The GitHub repository Anand2027Gupta/EcoScrap contains a labelled image folder "data" with 18 categories: air conditioner, battery, keyboard, laptop, microchip IC, microwave, mobile phone, computer mouse, PCB, passive component, printer, refrigerator, resistor, television, washing machine, heat sink, light bulbs, transistor. Examples follow, each with its label.

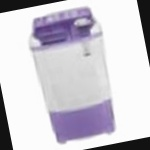
Label: washing machine

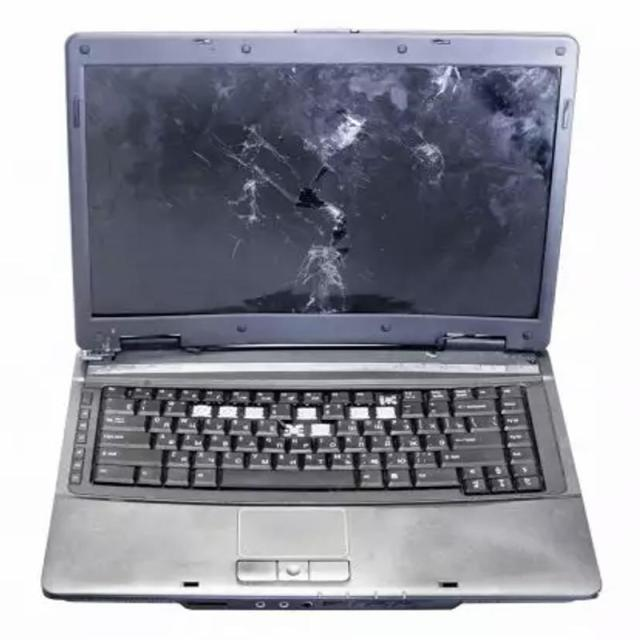
Label: laptop

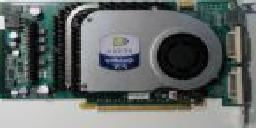
Label: heat sink

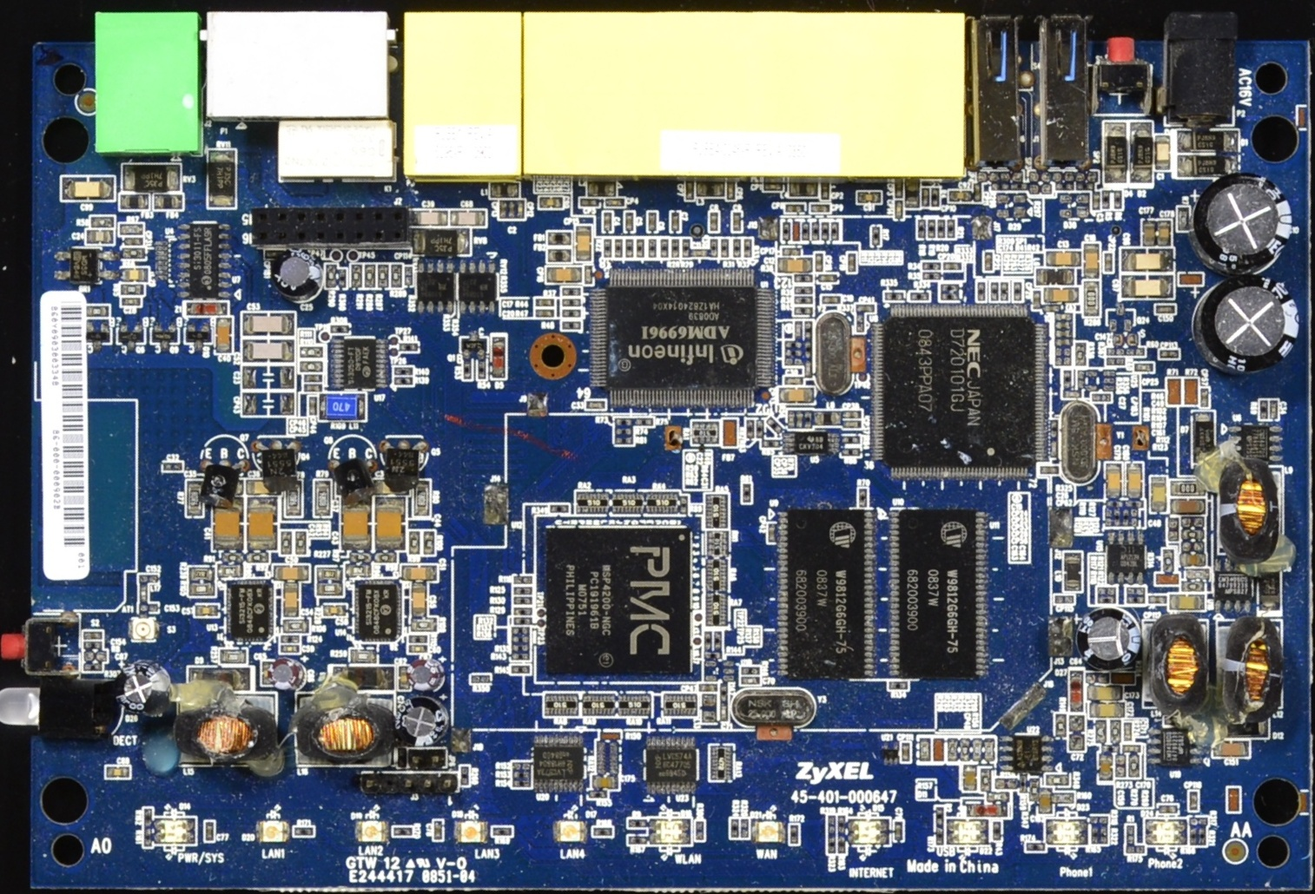
Label: PCB

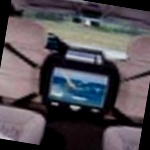
Label: television

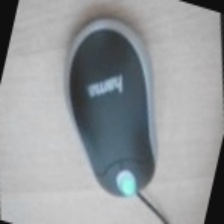
Label: computer mouse
